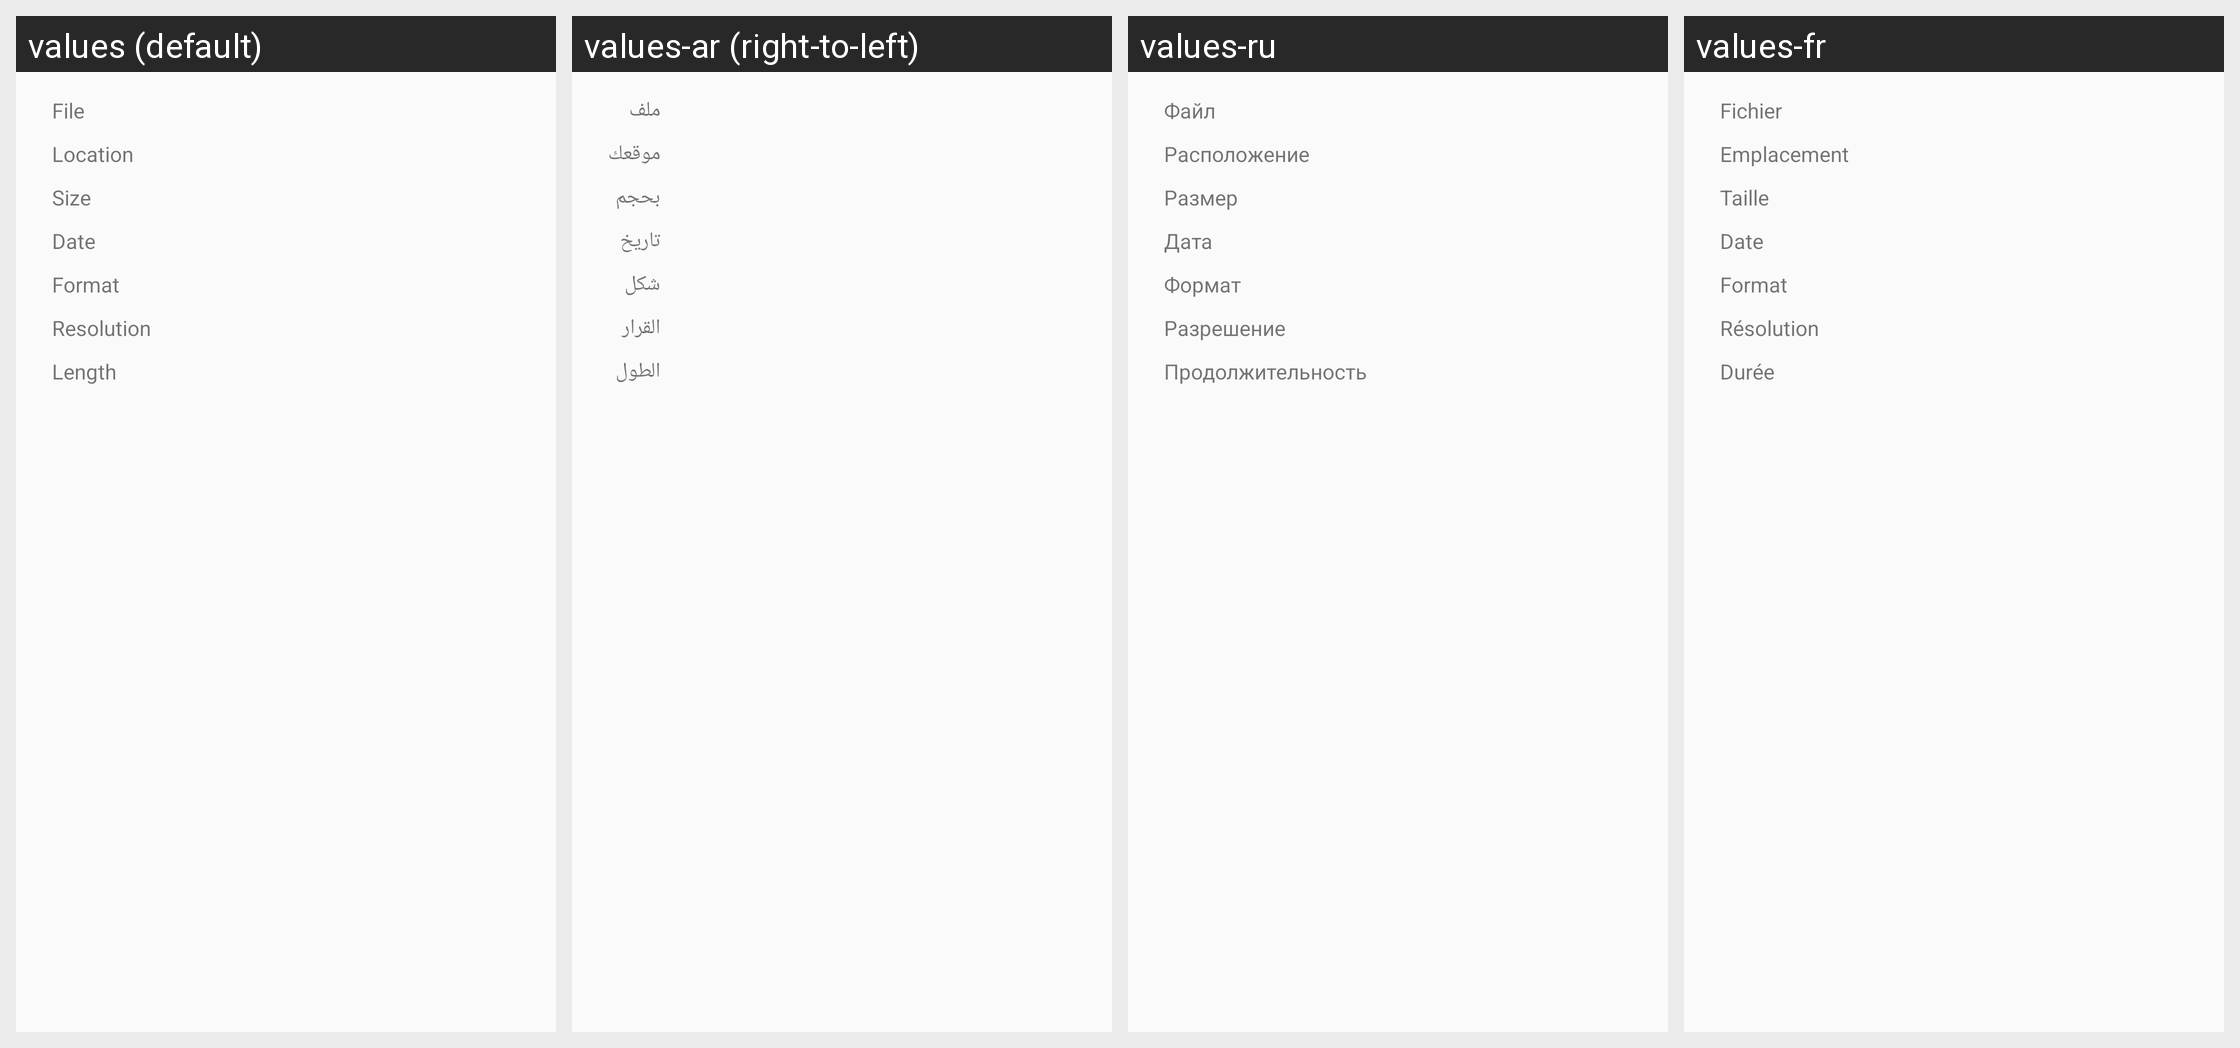

The same Android screen rendered under several of its app's locales, left to right. List the strings drawn on it with the default value and each locale's translation.
Android screen res/layout/layout_property.xml rendered under 4 locales, left to right: values (default), values-ar (right-to-left), values-ru, values-fr. Device: Nexus 5 (rendered at 1080×1920; each locale shown at half size, 540×960, under a caption strip naming it); theme AppTheme.
Other locales in the repository, not shown: values-bg, values-bn, values-cs, values-da, values-de, values-el, values-es, values-fa, values-fi, values-fil, values-hi, values-hr, values-hu, values-in, values-it, values-iw, values-ja, values-ka, values-ko, values-mk, values-ms, values-my, values-nb, values-nl, values-pl, values-pt, values-pt-rBR, values-pt-rPT, values-ro, values-sk, values-sq, values-sr, values-sv, values-sw, values-th, values-tr, values-uk, values-ur, values-vi, values-zh-rCN, values-zh-rTW.
Strings drawn on this screen, with the default value and each locale's value (text and hints the layout hard-codes, and strings that could not be matched under every locale, appear in the picture but are not listed):

file
  values: File
  values-ar: ملف
  values-ru: Файл
  values-fr: Fichier

location
  values: Location
  values-ar: موقعك
  values-ru: Расположение
  values-fr: Emplacement

size
  values: Size
  values-ar: بحجم
  values-ru: Размер
  values-fr: Taille

date
  values: Date
  values-ar: تاريخ
  values-ru: Дата
  values-fr: Date

format
  values: Format
  values-ar: شكل
  values-ru: Формат
  values-fr: Format

resolution
  values: Resolution
  values-ar: القرار
  values-ru: Разрешение
  values-fr: Résolution

length
  values: Length
  values-ar: الطول
  values-ru: Продолжительность
  values-fr: Durée
